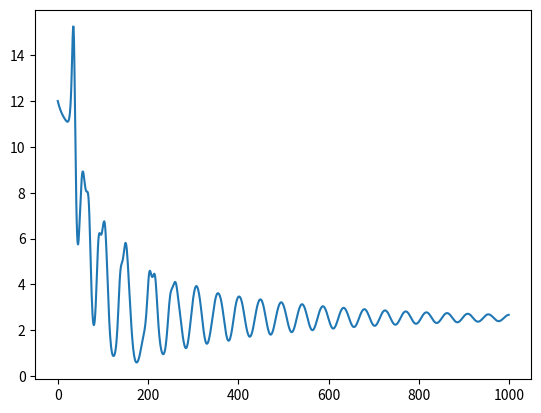
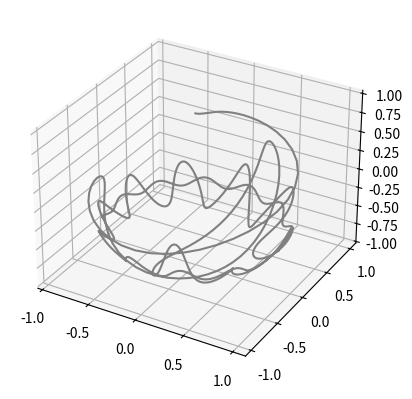

Here is the Python script that generated these plots, in order:
#!/usr/bin/env python2
# -*- coding: utf-8 -*-
"""
Created on Wed Sep 23 15:48:13 2020

@author: ashishbhatt

This app solves a rigid body with its center of mass fixed in space,
so that only rotational degress of freedom are present in the system.
"""

import numpy as np
from numpy import linalg as LA
#from pylab import *
from mpl_toolkits import mplot3d
#%matplotlib inline
import matplotlib.pyplot as plt

#%% define the system

class RigidBody(object):
    def __init__(self):
        self.k = 3
        self.r0 = np.array([[0.],[0.],[1.]])
        self.q0 = np.array([[0.],[0.],[-1.]])
        self.R = np.array([[0.5,0.,0.],
                           [0.,0.5,0.],
                           [0.,0.,3.5]])
        self.Q0 = np.eye(self.k)
        self.P0 = np.array([[0.,-1.,0.0875],
                            [1.,0.,0.],
                            [-0.0125,0.,0.]])
        self.K = 5.

        self.Rinv = LA.inv(self.R)

        self.Vext = lambda Q: self.K/2.0*LA.norm(Q.dot(self.r0) -self.q0)**2
        self.Ham = lambda Q, P: 1/2.0*np.trace(P.dot(self.Rinv).dot(P.T)) +self.Vext(Q)
        self.mom = lambda Q, P: P.dot(Q.T) -Q.dot(P.T)

    def __call__(self, Q):
        """ returns the potential Vext's gradient"""
        return np.outer(self.r0, self.K*(Q.dot(self.r0) - self.q0))

#%% Utility functions
def issymmetric(a, rtol=1e-12, atol=1e-12):
    return np.allclose(a, a.T, rtol=rtol, atol=atol)

#%% RATTLE implementation

def RATTLE(sys, dt, Tsize, tol, max_iter):
    R, Rinv, k, nab_V = sys.R, sys.Rinv, sys.k, sys
    myeye = np.eye(k)
    M_ = lambda Q: (Q.T).dot(Q) -myeye
    Mb_= lambda Q,P: (Q.T).dot(P).dot(Rinv) +Rinv.dot(P.T).dot(Q)
    lam_ = lambda M: np.array([[(R[i,i]*R[j,j]/(R[i,i] +R[j,j]))*M[i,j] for j in range(k)] for i in range(k)])

    Q = np.zeros((Tsize,) +np.shape(sys.Q0))
    P = np.zeros((Tsize,) +np.shape(sys.Q0))
    Q[0], P[0] = sys.Q0, sys.P0

    store = True
    if store:
        info = []

    for n in range(Tsize-1):
        Qnp = Q[n] +dt*P[n].dot(Rinv) -dt**2/2.0*nab_V(Q[n]).dot(Rinv)

        m, M = 0, M_(Qnp)
        if store: info.append((m,LA.norm(M)))

        while LA.norm(M) > tol and m < max_iter:
            lam = lam_(M)
            Qnp = Qnp -Q[n].dot(lam).dot(Rinv)
            m, M = m+1, M_(Qnp)
            if store: info.append((m,LA.norm(M),issymmetric(lam)))

        if m == max_iter:
            raise ValueError("Q did not converge, norm(M)=%d" % LA.norm(M))

        Pn1_2 = P[n] -dt/2.0*nab_V(Q[n]) -dt*Q[n].dot(lam)/dt**2
        Q[n+1] = Qnp

        Pnp = Pn1_2 -dt/2.0*nab_V(Q[n+1])

        m, M = 0, Mb_(Q[n+1],Pnp)
        if store: info.append((m,LA.norm(M)))

        while LA.norm(M) > tol and m < max_iter:
            lam = lam_(M)
            Pnp = Pnp -Q[n+1].dot(lam)
            m, M = m+1, Mb_(Q[n+1],Pnp)
            if store: info.append((m,LA.norm(M),issymmetric(lam)))

        if m == max_iter:
            raise ValueError("P did not converge, norm(M)=%d" % LA.norm(M))

        P[n+1] = Pnp

    return Q, P, info

#%% simulation
sys = RigidBody()
dt = 0.1
T = 100.0
Trange = np.arange(0,T,dt)
Tsize = np.size(Trange)
tol, max_iter = 1.0e-15, 50

Q, P, info = RATTLE(sys, dt, Tsize, tol, max_iter)

#%% plot Hamiltonian
Ham = [sys.Ham(Q[i],P[i]) for i in range(Tsize)]
fig = plt.figure()
ax = plt.axes()
ax.plot(Ham)

#%% plot 3d
fig = plt.figure()
ax = plt.axes(projection='3d')

# Data for a three-dimensional line
q = np.array([Q[i].dot(sys.r0) for i in range(Tsize)]).reshape(Tsize,sys.k)
x, y, z = q[:,0], q[:,1], q[:,2]
ax.plot3D(x,y,z, 'gray')

#%% plot momentum
if sys.Vext(Q[0]) < 1e-16:
    mom = np.array([sys.mom(Q[i],P[i]) for i in range(Tsize)])
    fig = plt.figure()
    ax = plt.axes()
    ax.plot(mom.reshape((Tsize,3*sys.k)))
